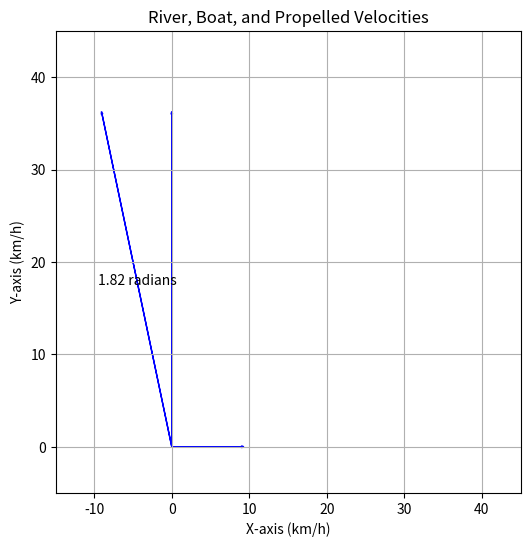

Python code for this plot:
# Exercise 2_1
# A boatman is rowing on the boat, wanting to always stay perpendicular to the
# river bank and crossing with an average speed of 36 km / h. The river water 
# flows with a speed of 9 km / h. How fast should the boat be propelled? 
# In what direction? 

# Import matplotlib to plot problem vectors
import matplotlib.pyplot as plt
# Import numpy for vector calculations
import numpy as np

# set the cartesian plane whith the river bank parallel to x-axis. 
# Exercise data
v_river = np.array([9, 0])  # Water velocity parallel to x-axis (km/h)
v_boat = np.array([0, 36])  # Speed of 36 km/h perpendicular to river bank; so parallel to y-axis.

# Velocity of the boat is the sum of water velocity and propelled velocity. 
# So, Propelled velocity is (boat velocity - water velocity)
v_propelled = v_boat - v_river

# Speed of the propelled boat (magnitude of propelled velocity)
norm_v_propelled = np.linalg.norm(v_propelled)

def angle_between_vectors_ccw(v1, v2):
  """
  Calculates the angle between two vectors in counter-clockwise direction.

  Args:
      v1 (numpy.ndarray): The first vector.
      v2 (numpy.ndarray): The second vector.

  Returns:
      float: The angle between the two vectors in radians.

  This function calculates the angle between two vectors `v1` and `v2` using the dot product 
  and arccosine formulas. The angle is measured in counter-clockwise direction from `v1` to `v2`.
  """
  dot_product = np.dot(v1, v2)
  mag_product = np.linalg.norm(v1) * np.linalg.norm(v2)
  radians = np.arccos(dot_product / mag_product)
  return radians

# Calculate angle phi
phi = angle_between_vectors_ccw(v_river, v_propelled)

# Convert angle to degrees (optional)
phi_deg = np.degrees(phi)

# Print the results
print(f"Speed of the propelled boat: {norm_v_propelled:.2f} km/h")
print(f"Direction: {phi_deg:.2f} degrees counter-clockwise from the riverbank")

# Plot axes and labels
plt.figure(figsize=(6, 6))  # Adjust figure size in inches 
plt.xlim(-15, 45)  # Set x-axis limits
plt.ylim(-5, 45)  # Set y-axis limits
plt.xlabel("X-axis (km/h)")
plt.ylabel("Y-axis (km/h)")
plt.title("River, Boat, and Propelled Velocities")
plt.grid(True) # Turn on the grid lines

# Plot vectors as arrows
plt.arrow(0, 0, *v_river, head_width=0.2, head_length=0.3, label="River Velocity", color='blue')
plt.arrow(0, 0, *v_boat, head_width=0.2, head_length=0.3, label="Boat Velocity", color='blue')
plt.arrow(0, 0, *v_propelled, head_width=0.2, head_length=0.3, label="Propelled Velocity", color='blue')

# Plot angle phi
plt.text(v_propelled[0] / 2, v_propelled[1] / 2, f"{phi:.2f} radians", ha='center', va='center')  # Place angle text
